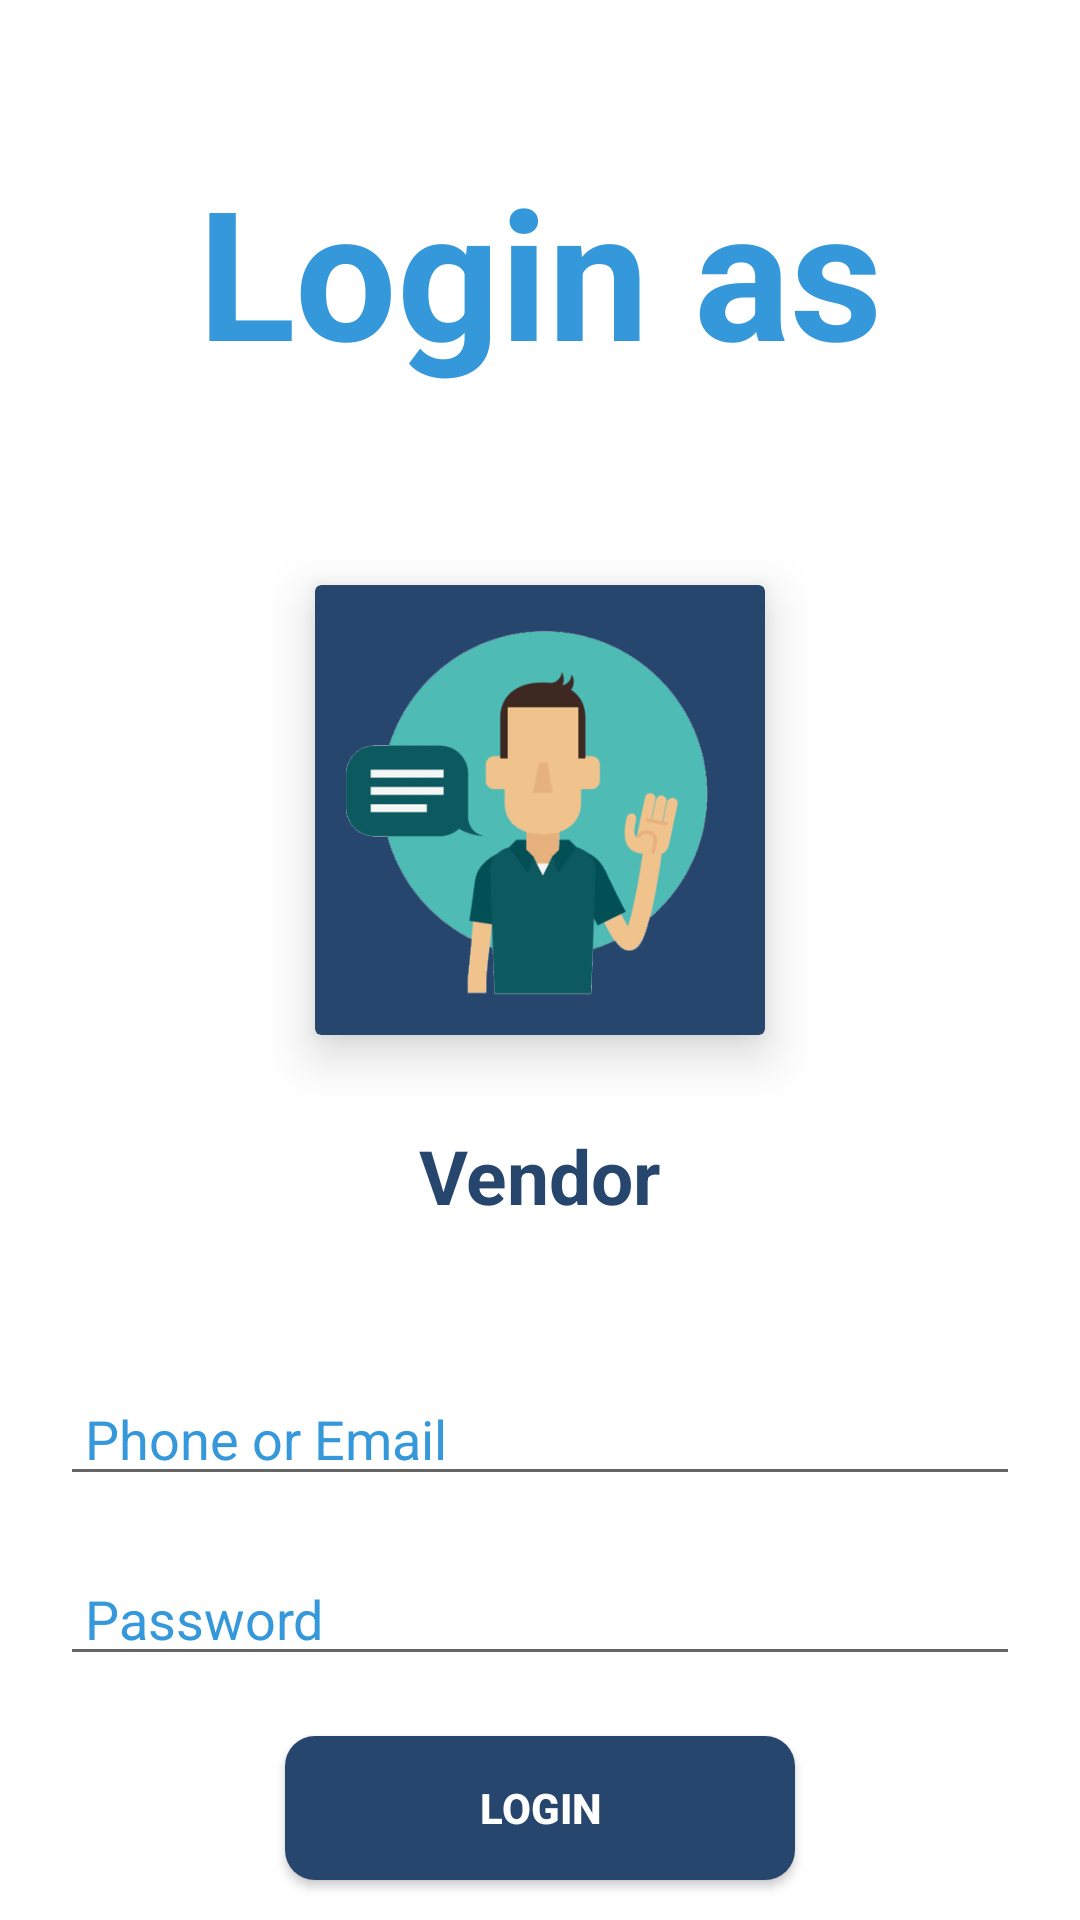

Layout XML and referenced resources for this Android screen:
<!-- AndroidManifest.xml: application theme AppTheme -->
<!-- res/layout/activity_login.xml -->
<?xml version="1.0" encoding="utf-8"?>
<RelativeLayout xmlns:android="http://schemas.android.com/apk/res/android"
    xmlns:app="http://schemas.android.com/apk/res-auto"
    xmlns:tools="http://schemas.android.com/tools"
    android:layout_width="match_parent"
    android:layout_height="match_parent"
    android:layout_centerHorizontal="true"
    android:background="@color/design_default_color_background"
    tools:context=".Login">




    <TextView
        android:id="@+id/heading"
        android:layout_width="wrap_content"
        android:layout_height="wrap_content"
        android:text=" Login as "
        android:layout_centerHorizontal="true"
        android:textColor="@color/colorPrimary"
        android:layout_marginTop="50dp"
        android:textSize="60dp"
        android:textStyle="bold"/>

    <RelativeLayout
        android:layout_width="match_parent"
        android:id="@+id/relativelayout2"
        android:layout_height="wrap_content"
        android:layout_marginLeft="10dp"
        android:layout_marginRight="10dp"
        android:layout_centerHorizontal="true"
        android:layout_marginTop="45dp"
        android:layout_below="@id/heading">
        <androidx.cardview.widget.CardView
            android:layout_width="wrap_content"
            android:layout_height="wrap_content"
            android:layout_margin="20dp"
            android:layout_centerHorizontal="true"
            app:cardElevation="10dp"
            app:cardBackgroundColor="#26466D"
            android:id="@+id/signupvendor">

            <ImageView
                android:layout_width="150dp"
                android:id="@+id/image1"
                android:layout_height="150dp"
                android:src="@drawable/vendorimg"/>


        </androidx.cardview.widget.CardView>

        <TextView
            android:id="@+id/txtvendor"
            android:layout_width="wrap_content"
            android:layout_height="wrap_content"
            android:textSize="25sp"
            android:textStyle="bold"
            android:textColor="#26466D"
            android:layout_centerHorizontal="true"
            android:layout_below="@id/signupvendor"
            android:layout_marginTop="10dp"
            android:text=" Vendor "
            />

    </RelativeLayout>


    <EditText
        android:id="@+id/login_username"
        android:layout_width="wrap_content"
        android:layout_height="40dp"
        android:layout_marginLeft="10dp"
        android:layout_marginRight="10dp"
        android:textAlignment="viewStart"
        android:layout_below="@+id/relativelayout2"
        android:hint=" Phone or Email "
        android:layout_alignStart="@id/relativelayout2"
        android:layout_alignEnd="@id/relativelayout2"
        android:textColorHint="@color/colorPrimary"
        android:layout_marginTop="50dp"
        android:textColor="@color/colorPrimary"
        android:inputType="textEmailAddress|number" />

    <EditText
        android:id="@+id/login_password"
        android:layout_width="wrap_content"
        android:layout_height="40dp"
        android:layout_marginLeft="10dp"
        android:layout_marginRight="10dp"
        android:textAlignment="viewStart"
        android:layout_below="@+id/login_username"
        android:hint=" Password "
        android:layout_alignStart="@id/relativelayout2"
        android:layout_alignEnd="@id/relativelayout2"
        android:textColorHint="@color/colorPrimary"
        android:layout_marginTop="20dp"
        android:textColor="@color/colorPrimary"
        android:inputType="numberPassword"/>

    <TextView
        android:id="@+id/textor"
        android:layout_width="wrap_content"
        android:layout_height="wrap_content"
        android:text=" or "
        android:layout_below="@id/login"
        android:layout_marginTop="20dp"
        android:layout_centerHorizontal="true"
        android:textStyle="bold"
        android:textSize="25dp"
        android:textColor="#A8A8A8"/>

    <View
        android:layout_width="wrap_content"
        android:layout_height="2dp"
        android:background="#A8A8A8"
        android:layout_centerVertical="true"
        android:layout_alignStart="@id/relativelayout2"
        android:layout_below="@id/login"
        android:layout_marginTop="40dp"
        android:layout_marginRight="35dp"
        android:layout_alignEnd="@id/textor"/>

    <View
        android:layout_width="wrap_content"
        android:layout_height="2dp"
        android:background="#A8A8A8"
        android:layout_centerVertical="true"
        android:layout_alignStart="@id/textor"
        android:layout_below="@id/login"
        android:layout_marginTop="40dp"
        android:layout_marginLeft="35dp"
        android:layout_alignEnd="@id/relativelayout2"/>


    <TextView
        android:id="@+id/txtsignup"
        android:layout_width="wrap_content"
        android:layout_height="wrap_content"
        android:layout_below="@id/textor"
        android:layout_marginTop="5dp"
        android:text=" SignUp Instead "
        android:textSize="15dp"
        android:textStyle="bold"
        android:layout_centerHorizontal="true"
        android:textColor="@color/colorPrimary"/>

    <Button
        android:layout_width="170dp"
        android:layout_height="wrap_content"
        android:text=" Login "
        android:id="@+id/login"
        android:textColor="@color/design_default_color_background"
        android:background="@drawable/login_background"
        android:layout_below="@+id/login_password"
        android:layout_marginTop="20dp"
        android:textStyle="bold"
        android:layout_centerHorizontal="true"/>
</RelativeLayout>
<!-- resources referenced by this layout -->
<resources>
  <color name="colorPrimary">#3498DB</color>
  <!-- drawable login_background (drawable-v24) -->
  <?xml version="1.0" encoding="utf-8"?>
  <selector xmlns:android="http://schemas.android.com/apk/res/android">
  
      <item>
          <shape>
  
              <solid android:color="#26466D" />
  
              <corners android:bottomLeftRadius="10dp" android:bottomRightRadius="10dp" android:topLeftRadius="10dp" android:topRightRadius="10dp" />
          </shape>
      </item>
  
  </selector>
  <!-- drawable vendorimg: png bitmap (drawable-v24, 33845 bytes) -->
  <style name="AppTheme" parent="Theme.AppCompat.Light.DarkActionBar">
          
          <item name="colorPrimary">@color/colorPrimary</item>
          <item name="colorPrimaryDark">@color/colorPrimaryDark</item>
          <item name="colorAccent">@color/colorAccent</item>
      </style>
  <color name="colorPrimaryDark">#21618C</color>
  <color name="colorAccent">#76D7C4</color>
</resources>
